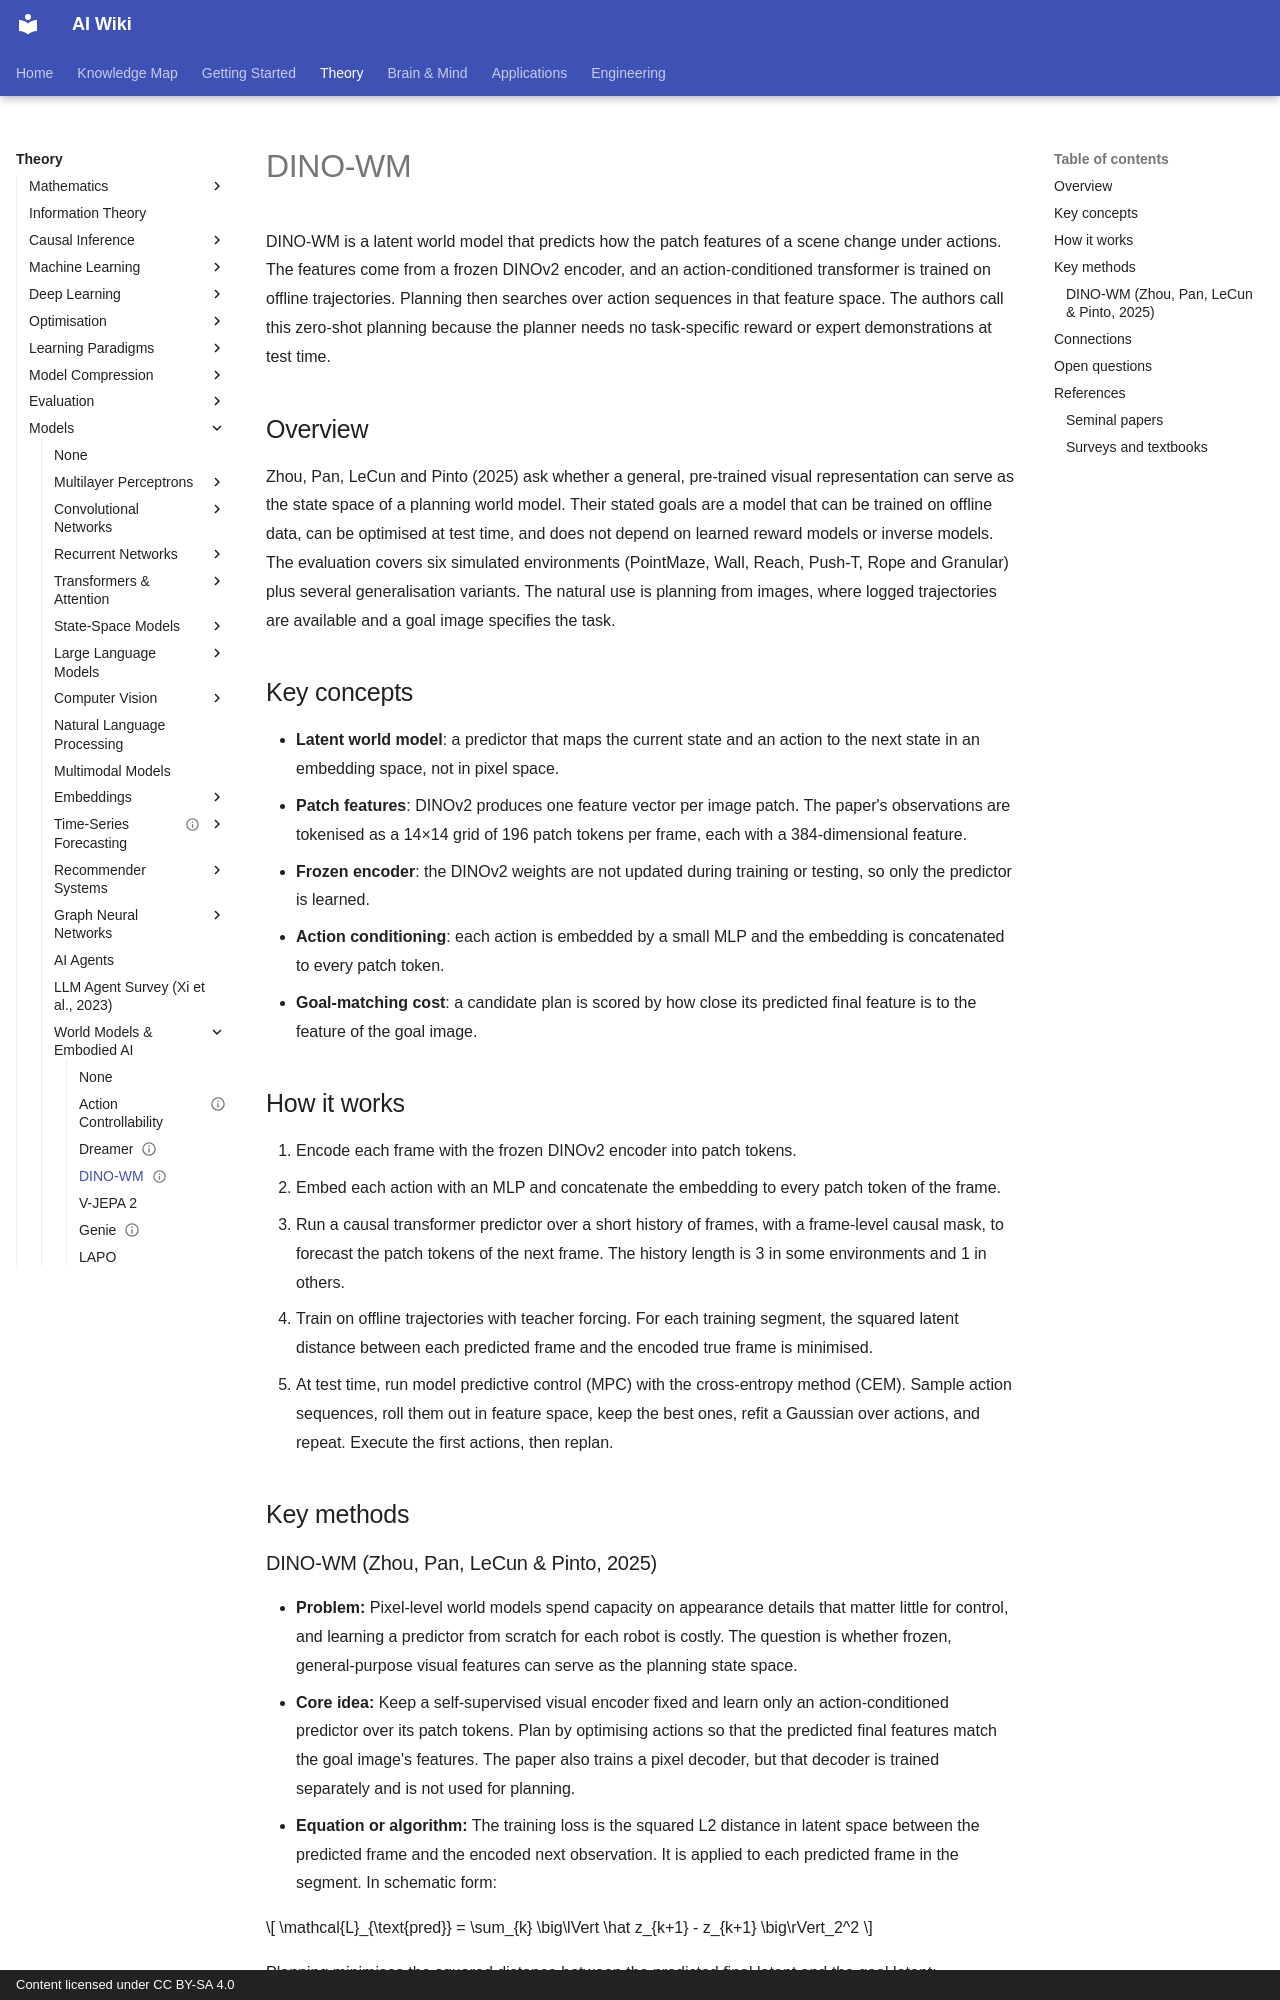

repository: zi-yue-1129/ai-wiki · page: theory/models/world-models/dino-wm/index.html · generator: mkdocs · copyright: Content licensed under CC BY-SA 4.0

---
status: draft
last_reviewed: 2026-10-28
related:
  - theory/paradigms/self-supervised
tags:
  - world models
  - self-supervised
  - planning
aliases:
  - DINO-WM
  - DINO 世界模型
---

# DINO-WM

DINO-WM is a latent world model that predicts how the patch features of a scene change under actions. The features come from a frozen DINOv2 encoder, and an action-conditioned transformer is trained on offline trajectories. Planning then searches over action sequences in that feature space. The authors call this zero-shot planning because the planner needs no task-specific reward or expert demonstrations at test time.

## Overview

Zhou, Pan, LeCun and Pinto (2025) ask whether a general, pre-trained visual representation can serve as the state space of a planning world model. Their stated goals are a model that can be trained on offline data, can be optimised at test time, and does not depend on learned reward models or inverse models. The evaluation covers six simulated environments (PointMaze, Wall, Reach, Push-T, Rope and Granular) plus several generalisation variants. The natural use is planning from images, where logged trajectories are available and a goal image specifies the task.

## Key concepts

- **Latent world model**: a predictor that maps the current state and an action to the next state in an embedding space, not in pixel space.
- **Patch features**: DINOv2 produces one feature vector per image patch. The paper's observations are tokenised as a 14×14 grid of 196 patch tokens per frame, each with a 384-dimensional feature.
- **Frozen encoder**: the DINOv2 weights are not updated during training or testing, so only the predictor is learned.
- **Action conditioning**: each action is embedded by a small MLP and the embedding is concatenated to every patch token.
- **Goal-matching cost**: a candidate plan is scored by how close its predicted final feature is to the feature of the goal image.

## How it works

1. Encode each frame with the frozen DINOv2 encoder into patch tokens.
2. Embed each action with an MLP and concatenate the embedding to every patch token of the frame.
3. Run a causal transformer predictor over a short history of frames, with a frame-level causal mask, to forecast the patch tokens of the next frame. The history length is 3 in some environments and 1 in others.
4. Train on offline trajectories with teacher forcing. For each training segment, the squared latent distance between each predicted frame and the encoded true frame is minimised.
5. At test time, run model predictive control (MPC) with the cross-entropy method (CEM). Sample action sequences, roll them out in feature space, keep the best ones, refit a Gaussian over actions, and repeat. Execute the first actions, then replan.

## Key methods
